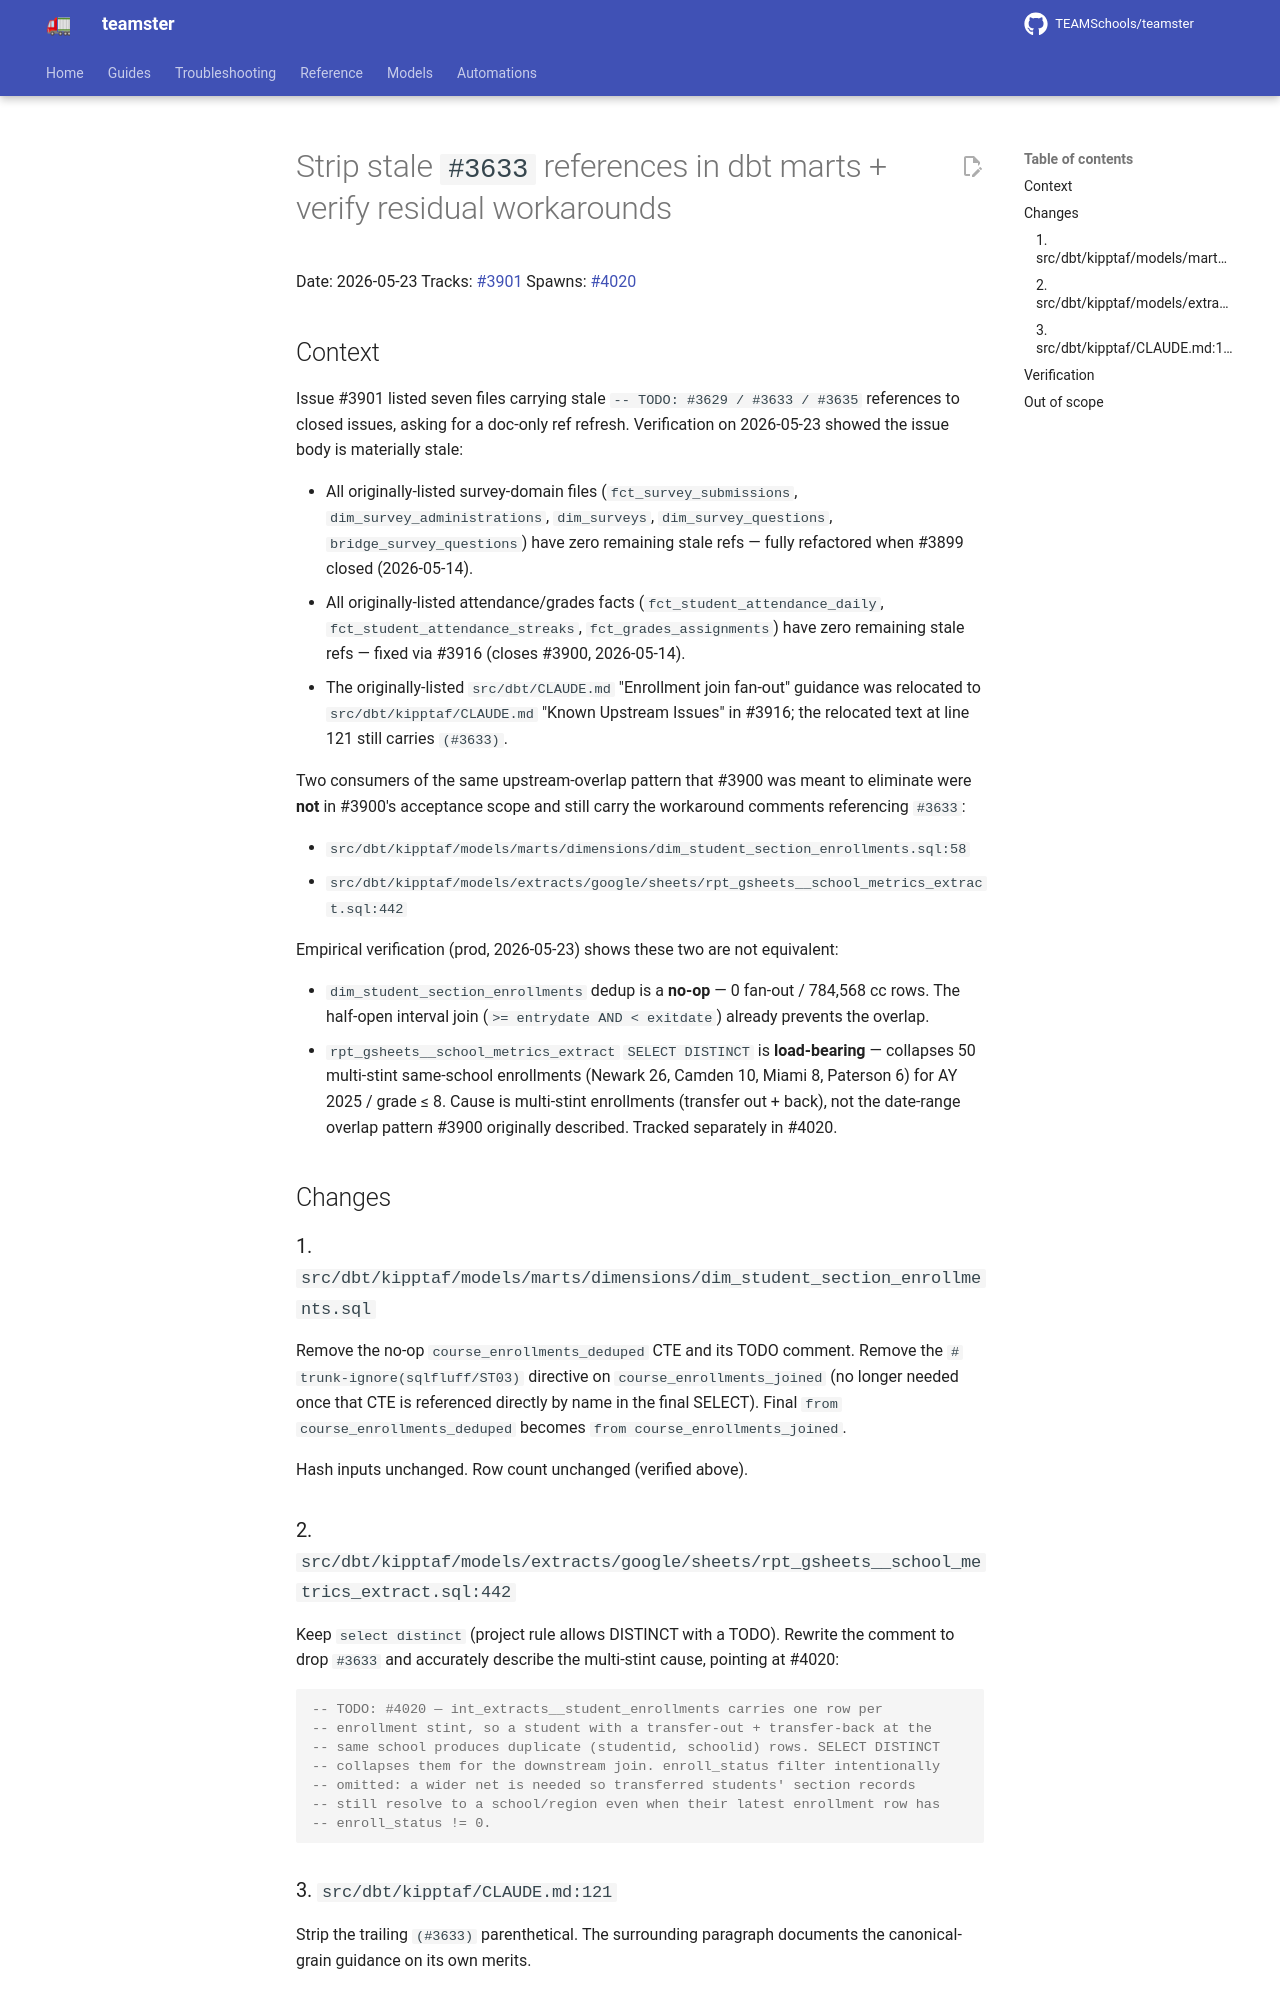

repository: TEAMSchools/teamster · page: superpowers/specs/2026-05-23-strip-stale-3633-refs-design/index.html · generator: mkdocs

# Strip stale `#3633` references in dbt marts + verify residual workarounds

Date: 2026-05-23 Tracks:
[#3901](https://github.com/TEAMSchools/teamster/issues/3901) Spawns:
[#4020](https://github.com/TEAMSchools/teamster/issues/4020)

## Context

Issue #3901 listed seven files carrying stale `-- TODO: #3629 / #3633 / #3635`
references to closed issues, asking for a doc-only ref refresh. Verification on
2026-05-23 showed the issue body is materially stale:

- All originally-listed survey-domain files (`fct_survey_submissions`,
  `dim_survey_administrations`, `dim_surveys`, `dim_survey_questions`,
  `bridge_survey_questions`) have zero remaining stale refs — fully refactored
  when #3899 closed (2026-05-14).
- All originally-listed attendance/grades facts (`fct_student_attendance_daily`,
  `fct_student_attendance_streaks`, `fct_grades_assignments`) have zero
  remaining stale refs — fixed via #3916 (closes #3900, 2026-05-14).
- The originally-listed `src/dbt/CLAUDE.md` "Enrollment join fan-out" guidance
  was relocated to `src/dbt/kipptaf/CLAUDE.md` "Known Upstream Issues" in #3916;
  the relocated text at line 121 still carries `(#3633)`.

Two consumers of the same upstream-overlap pattern that #3900 was meant to
eliminate were **not** in #3900's acceptance scope and still carry the
workaround comments referencing `#3633`:

- `src/dbt/kipptaf/models/marts/dimensions/dim_student_section_enrollments.sql:58`
- `src/dbt/kipptaf/models/extracts/google/sheets/rpt_gsheets__school_metrics_extract.sql:442`

Empirical verification (prod, 2026-05-23) shows these two are not equivalent:

- `dim_student_section_enrollments` dedup is a **no-op** — 0 fan-out / 784,568
  cc rows. The half-open interval join (`>= entrydate AND < exitdate`) already
  prevents the overlap.
- `rpt_gsheets__school_metrics_extract` `SELECT DISTINCT` is **load-bearing** —
  collapses 50 multi-stint same-school enrollments (Newark 26, Camden 10, Miami
  8, Paterson 6) for AY 2025 / grade ≤ 8. Cause is multi-stint enrollments
  (transfer out + back), not the date-range overlap pattern #3900 originally
  described. Tracked separately in #4020.

## Changes

### 1. `src/dbt/kipptaf/models/marts/dimensions/dim_student_section_enrollments.sql`

Remove the no-op `course_enrollments_deduped` CTE and its TODO comment. Remove
the `# trunk-ignore(sqlfluff/ST03)` directive on `course_enrollments_joined` (no
longer needed once that CTE is referenced directly by name in the final SELECT).
Final `from course_enrollments_deduped` becomes
`from course_enrollments_joined`.

Hash inputs unchanged. Row count unchanged (verified above).

### 2. `src/dbt/kipptaf/models/extracts/google/sheets/rpt_gsheets__school_metrics_extract.sql:442`

Keep `select distinct` (project rule allows DISTINCT with a TODO). Rewrite the
comment to drop `#3633` and accurately describe the multi-stint cause, pointing
at #4020:

```sql
-- TODO: #4020 — int_extracts__student_enrollments carries one row per
-- enrollment stint, so a student with a transfer-out + transfer-back at the
-- same school produces duplicate (studentid, schoolid) rows. SELECT DISTINCT
-- collapses them for the downstream join. enroll_status filter intentionally
-- omitted: a wider net is needed so transferred students' section records
-- still resolve to a school/region even when their latest enrollment row has
-- enroll_status != 0.
```
